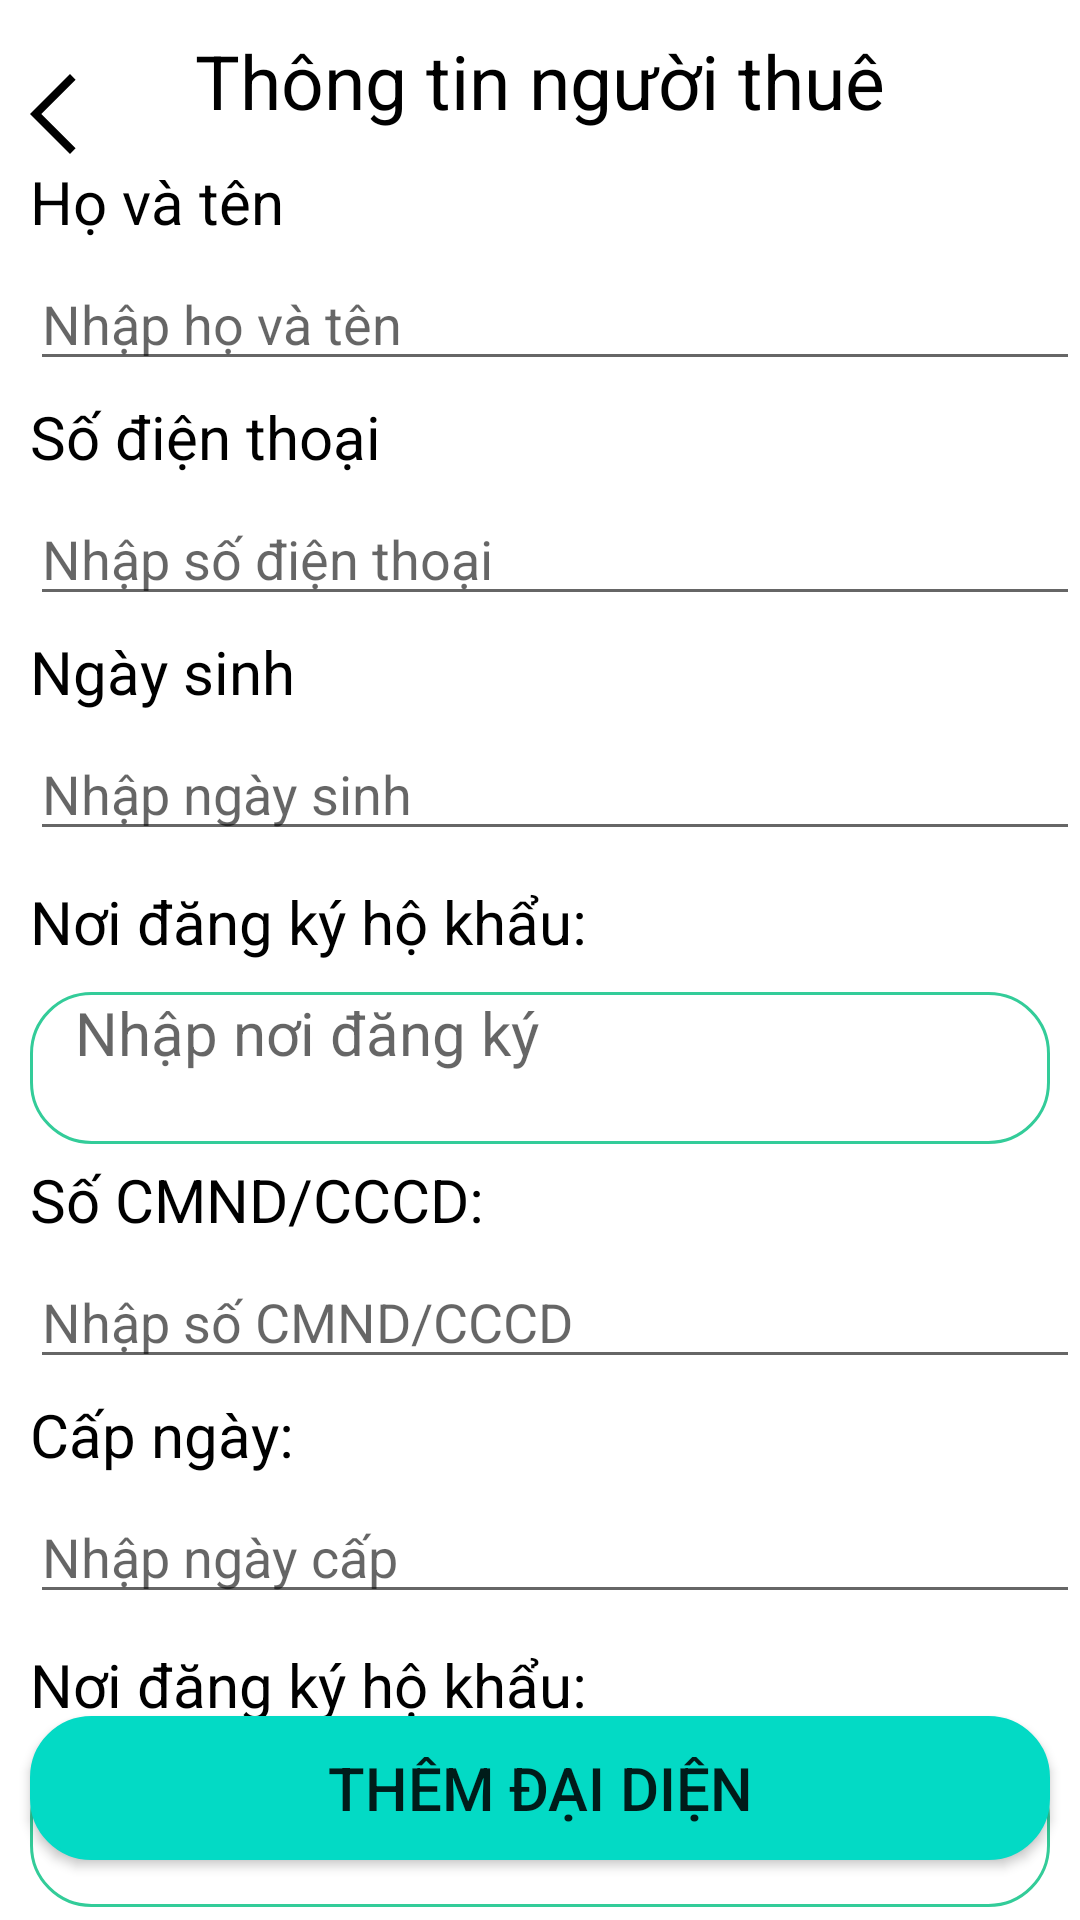

Android layout source for this screen:
<!-- AndroidManifest.xml: application theme Theme.DemoAppNhaTro -->
<!-- res/layout/activity_thong_tin_nguoi_thue.xml -->
<?xml version="1.0" encoding="utf-8"?>
<RelativeLayout
    xmlns:android="http://schemas.android.com/apk/res/android"
    xmlns:tools="http://schemas.android.com/tools"
    xmlns:app="http://schemas.android.com/apk/res-auto"
    android:layout_width="match_parent"
    android:layout_height="match_parent"
    tools:context=".DaiDienChoThueActivity">

    <ImageButton
        android:id="@+id/img_Back_ttnt"
        android:layout_width="wrap_content"
        android:layout_height="wrap_content"
        android:background="@drawable/arrow_back"
        tools:ignore="MissingConstraints"
        tools:layout_editor_absoluteX="5dp"
        tools:layout_editor_absoluteY="6dp"
        android:layout_marginLeft="10dp"
        android:layout_marginTop="22dp"
        />

    <TextView
        android:id="@+id/tv_ttnt"
        android:layout_width="match_parent"
        android:layout_height="wrap_content"
        android:text="Thông tin người thuê"
        android:textSize="25dp"
        android:textAlignment="center"
        android:layout_marginTop="10dp"
        android:textColor="@color/black"
        android:gravity="center_horizontal" />
    <TextView
        android:id="@+id/tv_HoTen_Nguoithue"
        android:layout_width="match_parent"
        android:layout_height="wrap_content"
        android:text="Họ và tên"
        android:textSize="20dp"
        android:layout_marginTop="10dp"
        android:layout_marginLeft="10dp"
        android:textColor="@color/black"
        android:layout_below="@+id/tv_ttnt"/>
    <EditText
        android:id="@+id/edt_ht_nguoithue"
        android:layout_width="match_parent"
        android:layout_height="wrap_content"
        android:hint="Nhập họ và tên"
        android:textSize="18dp"
        android:layout_marginTop="5dp"
        android:layout_marginLeft="10dp"
        android:textColor="@color/black"
        android:layout_below="@+id/tv_HoTen_Nguoithue"/>
    <TextView
        android:id="@+id/tv_SDT_Nguoithue"
        android:layout_width="match_parent"
        android:layout_height="wrap_content"
        android:text="Số điện thoại"
        android:textSize="20dp"
        android:layout_marginTop="5dp"
        android:layout_marginLeft="10dp"
        android:textColor="@color/black"
        android:layout_below="@+id/edt_ht_nguoithue"/>
    <EditText
        android:id="@+id/edt_sdt_nguoithue"
        android:layout_width="match_parent"
        android:layout_height="wrap_content"
        android:hint="Nhập số điện thoại"
        android:textSize="18dp"
        android:layout_marginTop="5dp"
        android:layout_marginLeft="10dp"
        android:textColor="@color/black"
        android:layout_below="@+id/tv_SDT_Nguoithue"/>
    <TextView
        android:id="@+id/tv_NgSinh_nguoithue"
        android:layout_width="match_parent"
        android:layout_height="wrap_content"
        android:text="Ngày sinh"
        android:textSize="20dp"
        android:layout_marginTop="5dp"
        android:layout_marginLeft="10dp"
        android:textColor="@color/black"
        android:layout_below="@+id/edt_sdt_nguoithue"/>
    <EditText
        android:id="@+id/edt_ngsinh_nguoithue"
        android:layout_width="match_parent"
        android:layout_height="wrap_content"
        android:hint="Nhập ngày sinh"
        android:textSize="18dp"
        android:layout_marginTop="5dp"
        android:layout_marginLeft="10dp"
        android:textColor="@color/black"
        android:layout_below="@+id/tv_NgSinh_nguoithue"/>
    <TextView
        android:id="@+id/tv_hk_nguoithue"
        android:layout_width="match_parent"
        android:layout_height="wrap_content"
        android:layout_below="@+id/edt_ngsinh_nguoithue"
        android:text="Nơi đăng ký hộ khẩu:"
        android:textColor="@color/black"
        android:textSize="20dp"
        android:layout_marginTop="10dp"
        android:layout_marginLeft="10dp"
        />
    <EditText
        android:id="@+id/edt_hk_nguoithue"
        android:layout_width="match_parent"
        android:layout_height="wrap_content"
        android:background="@drawable/hop"
        android:textSize="20dp"
        android:hint="   Nhập nơi đăng ký"
        android:layout_below="@+id/tv_hk_nguoithue"
        android:textColor="#BBBBBB"
        android:layout_marginTop="10dp"
        android:layout_marginLeft="10dp"
        android:layout_marginRight="10dp"
        android:lines="2"
        android:maxLines="4"
        android:inputType="textMultiLine"
        android:gravity="left|top"
        />
    <TextView
        android:id="@+id/tv_cccd_nguoithue"
        android:layout_width="match_parent"
        android:layout_height="wrap_content"
        android:text="Số CMND/CCCD:"
        android:textSize="20dp"
        android:layout_marginTop="5dp"
        android:layout_marginLeft="10dp"
        android:textColor="@color/black"
        android:layout_below="@+id/edt_hk_nguoithue"/>
    <EditText
        android:id="@+id/edt_cccd_nguoithue"
        android:layout_width="match_parent"
        android:layout_height="wrap_content"
        android:hint="Nhập số CMND/CCCD"
        android:textSize="18dp"
        android:layout_marginTop="5dp"
        android:layout_marginLeft="10dp"
        android:textColor="@color/black"
        android:layout_below="@+id/tv_cccd_nguoithue"/>
    <TextView
        android:id="@+id/tv_NgayCap_nguoithue"
        android:layout_width="match_parent"
        android:layout_height="wrap_content"
        android:text="Cấp ngày:"
        android:textSize="20dp"
        android:layout_marginTop="5dp"
        android:layout_marginLeft="10dp"
        android:textColor="@color/black"
        android:layout_below="@+id/edt_cccd_nguoithue"/>
    <EditText
        android:id="@+id/edt_NgayCap_nguoithue"
        android:layout_width="match_parent"
        android:layout_height="wrap_content"
        android:hint="Nhập ngày cấp"
        android:textSize="18dp"
        android:layout_marginTop="5dp"
        android:layout_marginLeft="10dp"
        android:textColor="@color/black"
        android:layout_below="@+id/tv_NgayCap_nguoithue"/>
    <TextView
        android:id="@+id/tv_NoiCap_nguoithue"
        android:layout_width="match_parent"
        android:layout_height="wrap_content"
        android:layout_below="@+id/edt_NgayCap_nguoithue"
        android:text="Nơi đăng ký hộ khẩu:"
        android:textColor="@color/black"
        android:textSize="20dp"
        android:layout_marginTop="10dp"
        android:layout_marginLeft="10dp"
        />
    <EditText
        android:id="@+id/edt_NoiCap_nguoithue"
        android:layout_width="match_parent"
        android:layout_height="wrap_content"
        android:background="@drawable/hop"
        android:textSize="20dp"
        android:hint="   Nhập nơi đăng ký hộ khẩu"
        android:layout_below="@+id/tv_NoiCap_nguoithue"
        android:textColor="#BBBBBB"
        android:layout_marginTop="10dp"
        android:layout_marginLeft="10dp"
        android:layout_marginRight="10dp"
        android:lines="2"
        android:maxLines="4"
        android:inputType="textMultiLine"
        android:gravity="left|top"
        />
    <Button
        android:id="@+id/bt_Them_NguoiThue"
        android:layout_width="match_parent"
        android:layout_height="wrap_content"
        android:layout_marginLeft="10dp"
        android:layout_marginTop="32dp"
        android:layout_marginRight="10dp"
        android:background="@drawable/hop"
        android:text="THÊM ĐẠI DIỆN"
        android:layout_marginBottom="20dp"
        android:textSize="20dp"
        app:backgroundTint="@color/teal_200"
        android:layout_alignParentBottom="true"
        />


</RelativeLayout>
<!-- resources referenced by this layout -->
<resources>
  <!-- drawable arrow_back (drawable) -->
  <vector xmlns:android="http://schemas.android.com/apk/res/android"
      android:width="32dp"
      android:height="32dp"
      android:viewportWidth="960"
      android:viewportHeight="960">
    <path
        android:fillColor="@color/black"
        android:pathData="M400,880 L0,480l400,-400 56,57 -343,343 343,343 -56,57Z"/>
  </vector>
  <!-- drawable hop (drawable) -->
  <?xml version="1.0" encoding="utf-8"?>
  <shape xmlns:android="http://schemas.android.com/apk/res/android">
      <stroke android:color="#33CC99"
          android:width="1dp"/>
      <solid android:color="@color/white"/>
      <corners android:radius="20dp"/>
  </shape>
  <style name="Theme.DemoAppNhaTro" parent="Theme.MaterialComponents.DayNight.DarkActionBar">
          
          <item name="colorPrimary">@color/purple_500</item>
          <item name="colorPrimaryVariant">@color/purple_700</item>
          <item name="colorOnPrimary">@color/white</item>
          
          <item name="colorSecondary">@color/teal_200</item>
          <item name="colorSecondaryVariant">@color/teal_700</item>
          <item name="colorOnSecondary">@color/black</item>
          
          <item name="android:statusBarColor" tools:targetApi="21">?attr/colorPrimaryVariant</item>
          
      </style>
  <!-- not gathered from this repository: default colours our renderer supplied (Android Studio template values) -->
  <color name="purple_500">#FF6200EE</color>
  <color name="purple_700">#FF3700B3</color>
  <color name="teal_200">#FF03DAC5</color>
  <color name="teal_700">#FF018786</color>
  <color name="black">#FF000000</color>
  <color name="white">#FFFFFFFF</color>
</resources>
